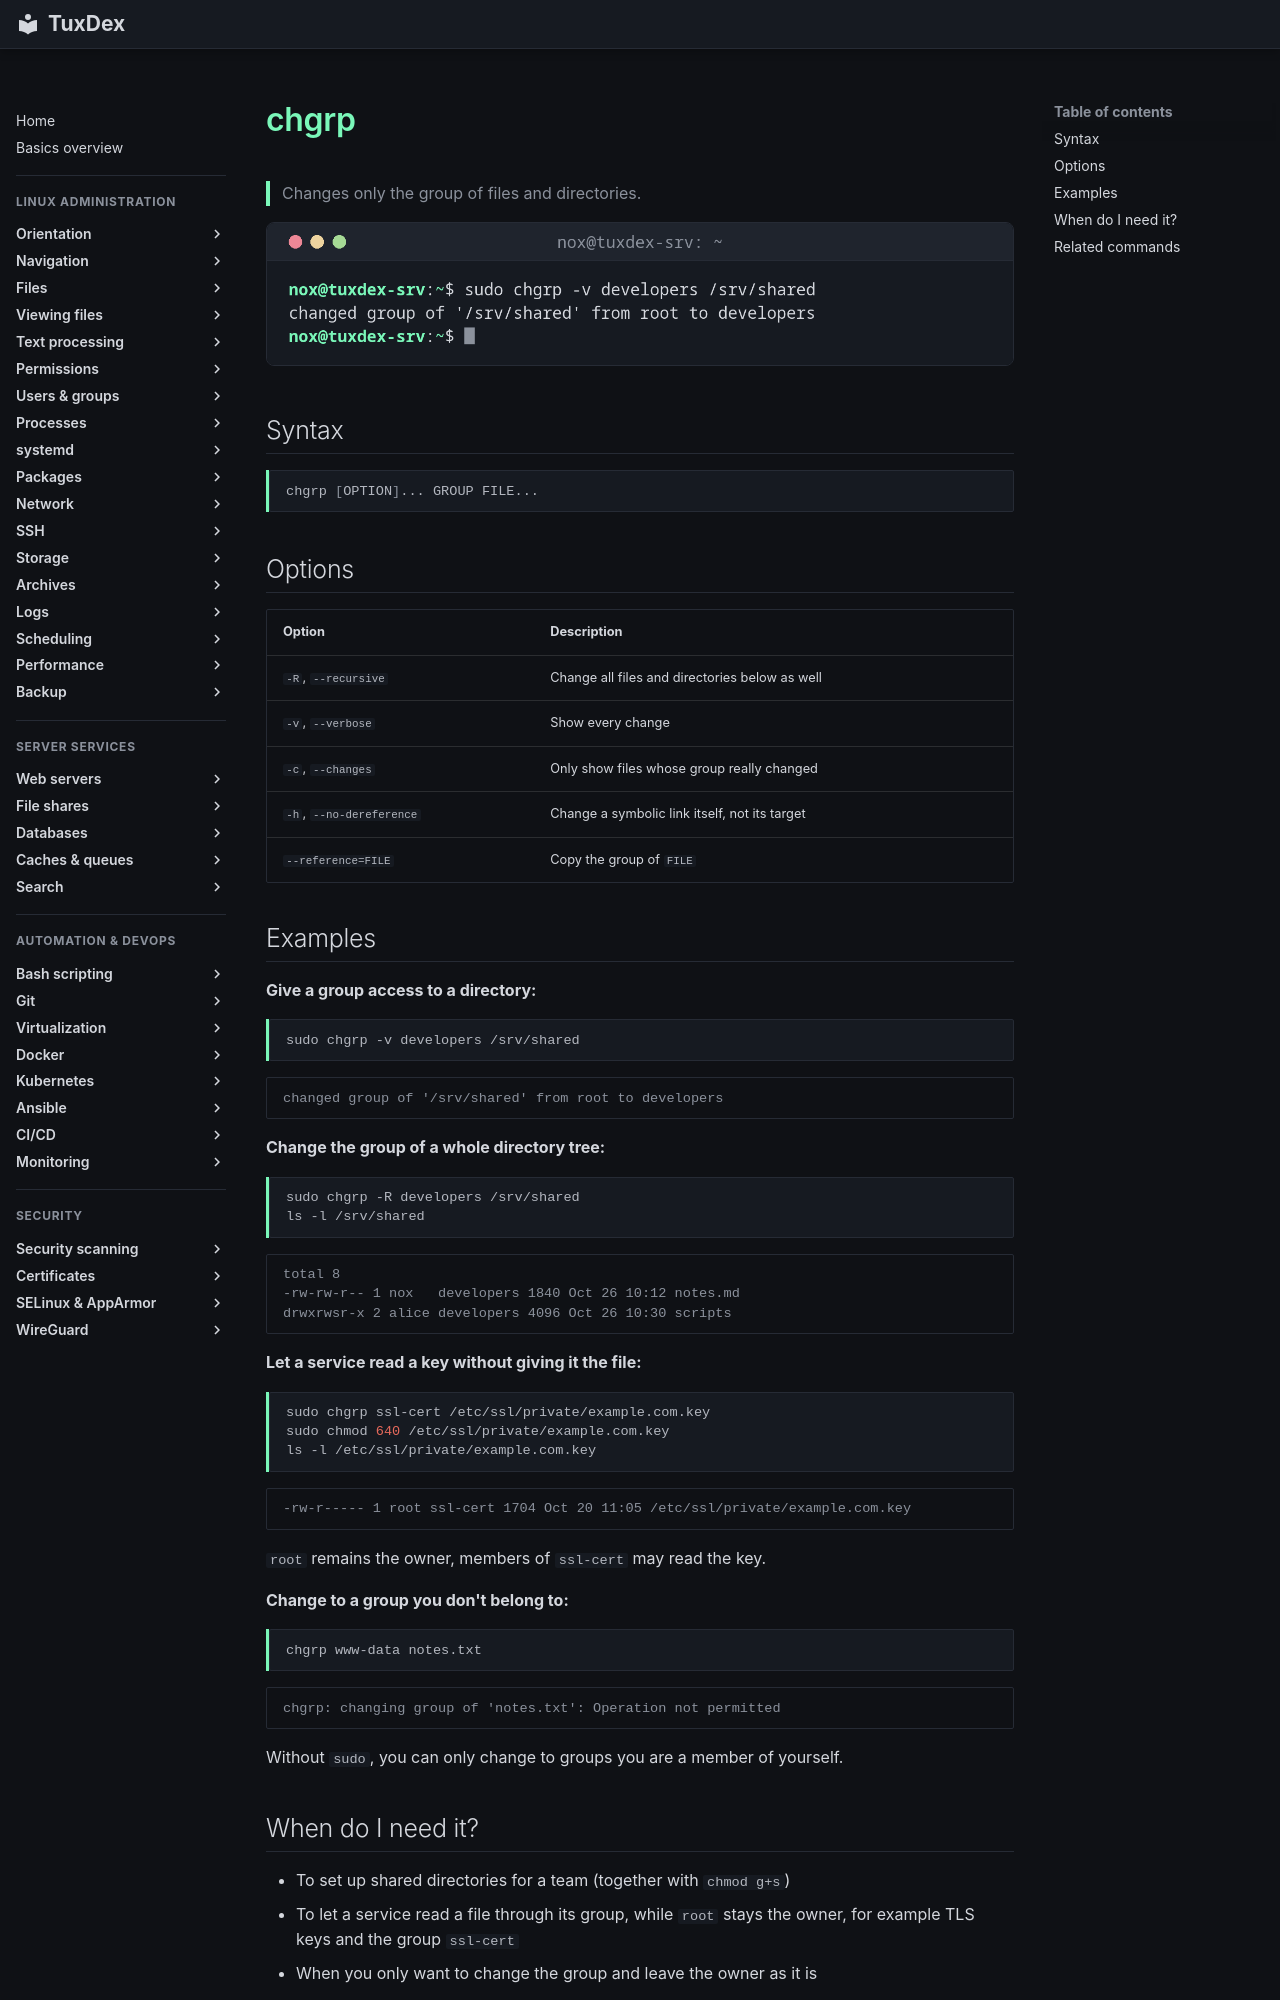

repository: Noxisan/tuxcodex · page: 06-permissions/chgrp.en/index.html · generator: mkdocs

# chgrp

> Changes only the group of files and directories.

![chgrp output](../assets/screenshots/06-permissions/chgrp.png)

## Syntax

```bash
chgrp [OPTION]... GROUP FILE...
```

## Options

| Option | Description |
|--------|-------------|
| `-R`, `--recursive` | Change all files and directories below as well |
| `-v`, `--verbose` | Show every change |
| `-c`, `--changes` | Only show files whose group really changed |
| `-h`, `--no-dereference` | Change a symbolic link itself, not its target |
| `--reference=FILE` | Copy the group of `FILE` |

## Examples

**Give a group access to a directory:**

```bash
sudo chgrp -v developers /srv/shared
```

```text
changed group of '/srv/shared' from root to developers
```

**Change the group of a whole directory tree:**

```bash
sudo chgrp -R developers /srv/shared
ls -l /srv/shared
```

```text
total 8
-rw-rw-r-- 1 nox   developers 1840 Oct 26 10:12 notes.md
drwxrwsr-x 2 alice developers 4096 Oct 26 10:30 scripts
```

**Let a service read a key without giving it the file:**

```bash
sudo chgrp ssl-cert /etc/ssl/private/example.com.key
sudo chmod 640 /etc/ssl/private/example.com.key
ls -l /etc/ssl/private/example.com.key
```

```text
-rw-r----- 1 root ssl-cert 1704 Oct 20 11:05 /etc/ssl/private/example.com.key
```

`root` remains the owner, members of `ssl-cert` may read the key.

**Change to a group you don't belong to:**

```bash
chgrp www-data notes.txt
```

```text
chgrp: changing group of 'notes.txt': Operation not permitted
```

Without `sudo`, you can only change to groups you are a member of yourself.
